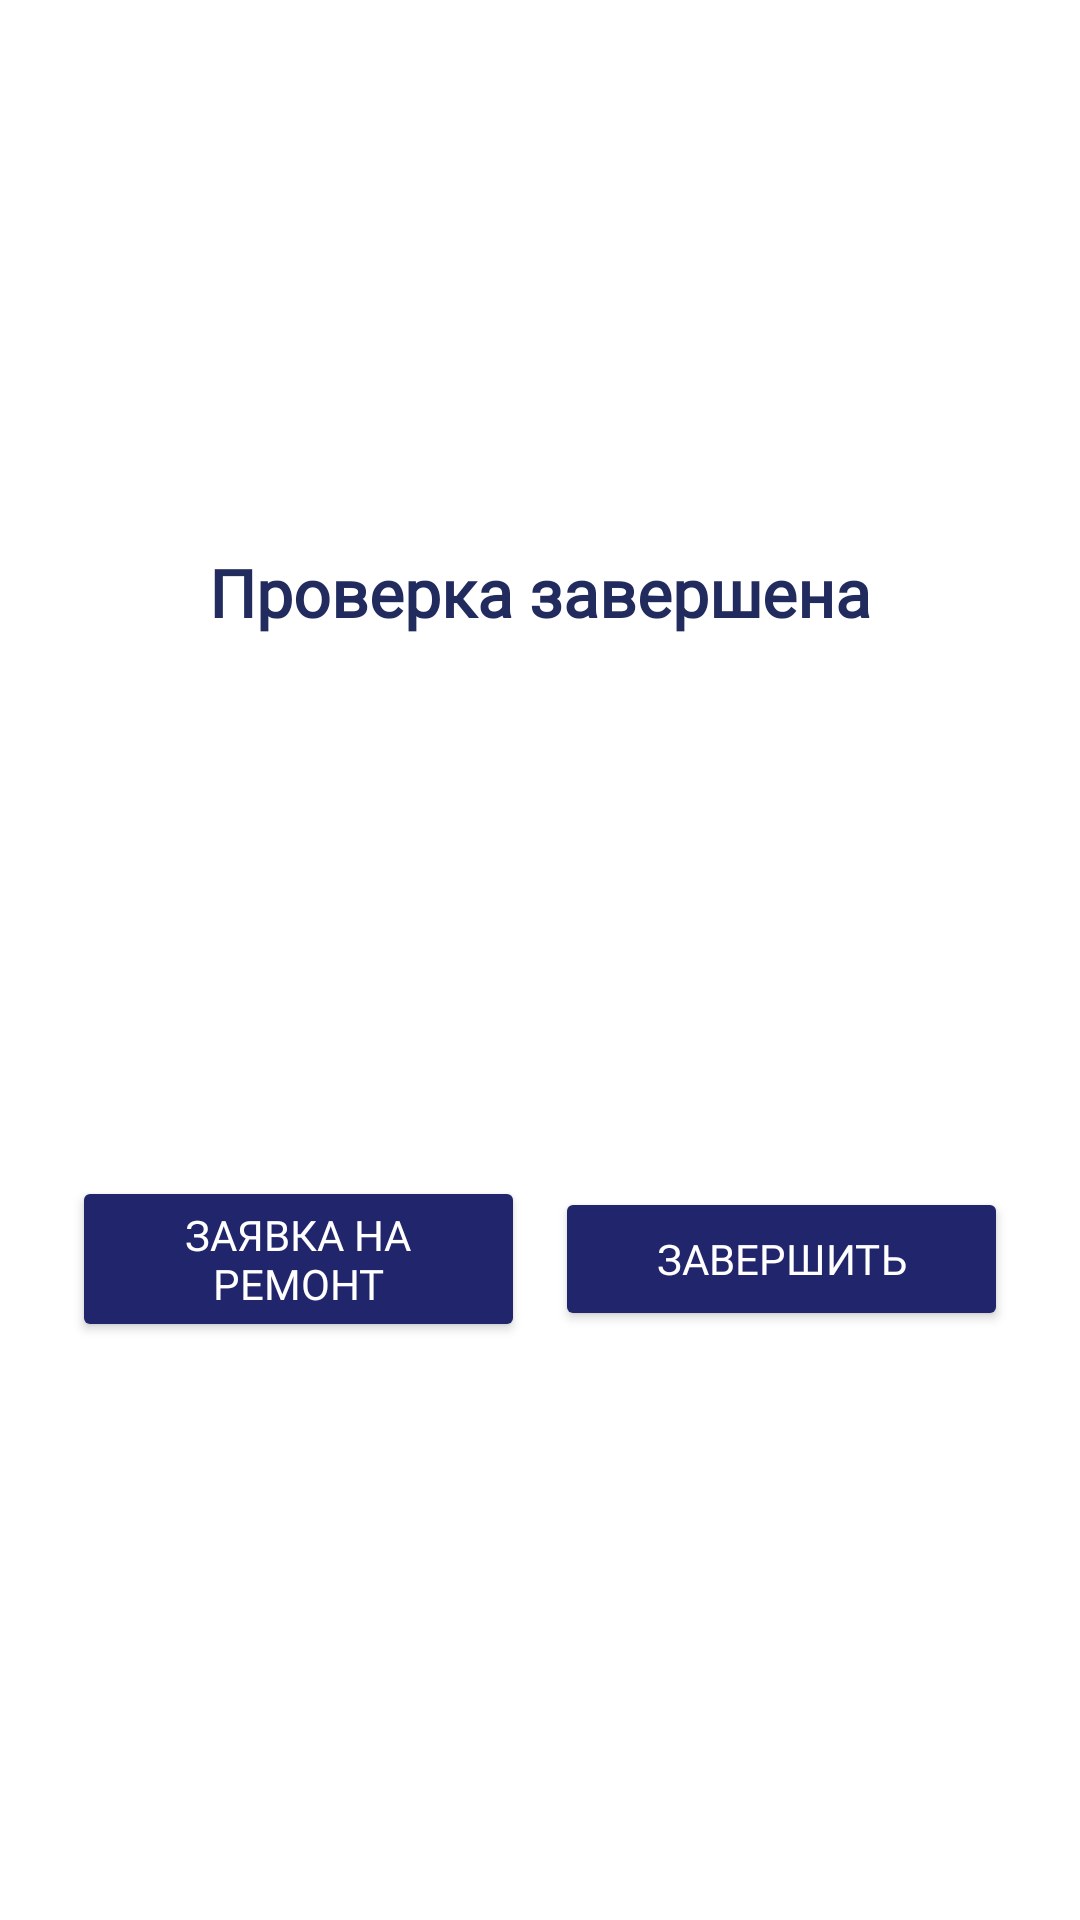

The Android layout XML behind this screen, and the referenced resources:
<!-- AndroidManifest.xml: application theme Base.Theme.Zavod -->
<!-- res/layout/activity_finish.xml -->
<?xml version="1.0" encoding="utf-8"?>
<LinearLayout xmlns:android="http://schemas.android.com/apk/res/android"
    xmlns:app="http://schemas.android.com/apk/res-auto"
    android:orientation="vertical"
    android:gravity="center"
    android:padding="24dp"
    android:background="@color/white"
    android:layout_width="match_parent"
    android:layout_height="match_parent">


    <TextView
        android:id="@+id/resultText"
        android:layout_width="wrap_content"
        android:textColor="@color/text_dark_blue"
        android:layout_height="wrap_content"
        android:layout_marginBottom="20dp"
        android:fontFamily="@font/jura_semibold"
        android:gravity="center"
        android:textAlignment="center"
        android:text="Проверка завершена"
        android:textSize="22sp"
        android:textStyle="bold" />

    <ImageView
        android:id="@+id/icon"
        android:layout_width="120dp"
        android:layout_height="120dp"
        android:layout_marginBottom="20dp"/>


    <LinearLayout
        android:orientation="horizontal"
        android:gravity="center"
        android:layout_width="match_parent"
        android:layout_height="wrap_content"
        android:layout_marginTop="20dp"
        android:layout_marginBottom="10dp">

        <Button
            android:id="@+id/repairBtn"
            android:layout_width="0dp"
            android:layout_height="wrap_content"
            android:layout_marginEnd="10dp"
            android:layout_weight="1"
            android:fontFamily="@font/jura"
            android:textColor="@color/white"
            android:text="Заявка на ремонт"
            android:backgroundTint="@color/d_blue"
            app:cornerRadius="8dp"/>

        <Button
            android:id="@+id/homeBtn"
            android:layout_width="0dp"
            android:layout_height="wrap_content"
            android:layout_weight="1"
            android:fontFamily="@font/jura"
            android:textColor="@color/white"
            android:text="Завершить"
            android:backgroundTint="@color/d_blue"
            app:cornerRadius="8dp"/>
    </LinearLayout>

</LinearLayout>
<!-- resources referenced by this layout -->
<resources>
  <color name="d_blue">#21256B</color>
  <color name="text_dark_blue">#222B5D</color>
  <color name="white">#FFFFFFFF</color>
  <style name="Base.Theme.Zavod" parent="Theme.Material3.DayNight.NoActionBar">
  
  
      </style>
</resources>
